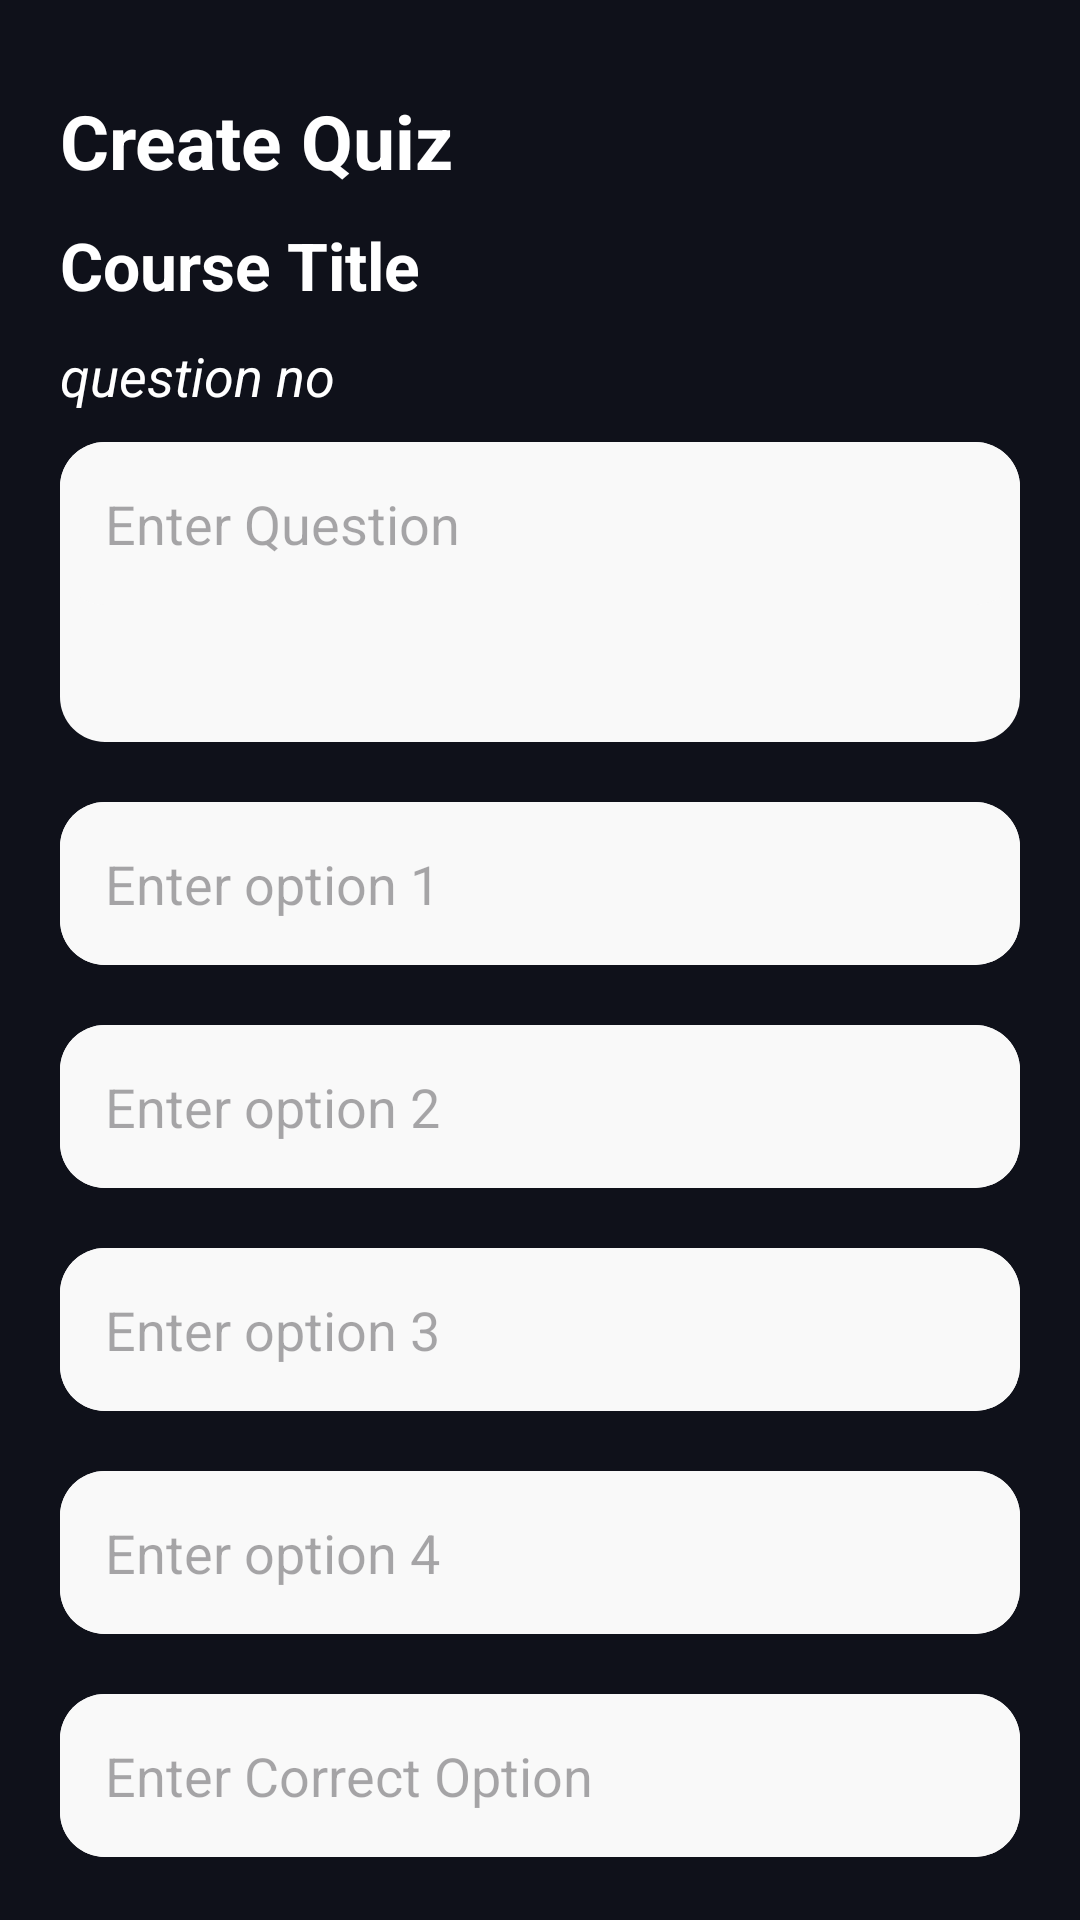

Layout XML and referenced resources for this Android screen:
<!-- AndroidManifest.xml: application theme Theme.GEEKMOOC -->
<!-- res/layout/activity_quiz_create.xml -->
<?xml version="1.0" encoding="utf-8"?>
<RelativeLayout xmlns:android="http://schemas.android.com/apk/res/android"
    xmlns:app="http://schemas.android.com/apk/res-auto"
    xmlns:tools="http://schemas.android.com/tools"
    android:layout_width="match_parent"
    android:layout_height="match_parent"
    tools:context="Quiz.QuizCreate"
    android:background="@color/background_dark">
    <TextView
        android:layout_width="wrap_content"
        android:layout_height="wrap_content"
        android:text="Create Quiz"
        android:textColor="@color/white"
        android:textStyle="bold"
        android:layout_marginTop="30dp"
        android:layout_marginStart="20dp"
        android:textSize="25sp"
        android:id="@+id/actionbar"/>
    <TextView
        android:layout_width="wrap_content"
        android:layout_height="wrap_content"
        android:text="Course Title"
        android:textColor="@color/white"
        android:textStyle="bold"
        android:layout_marginTop="10dp"
        android:layout_marginStart="20dp"
        android:textSize="22sp"
        android:layout_below="@+id/actionbar"
        android:id="@+id/title"/>

    <TextView
    android:layout_width="wrap_content"
    android:layout_height="wrap_content"
    android:text="question no"
    android:textColor="@color/white"
    android:textStyle="italic"
    android:layout_marginTop="10dp"
    android:layout_marginStart="20dp"
    android:textSize="18sp"
    android:layout_below="@+id/title"
    android:id="@+id/questionNo"/>
    <RelativeLayout
        android:layout_width="match_parent"
        android:layout_height="100dp"
        android:layout_below="@+id/questionNo"
        android:layout_marginHorizontal="20dp"
        android:id="@+id/questionContainer"
        android:layout_marginVertical="10dp"
        android:background="@drawable/curve_box">
        <EditText
            android:layout_width="match_parent"
            android:layout_height="wrap_content"
            android:hint="Enter Question"
            android:background="@drawable/curve_box"
            android:padding="15dp"
            android:id="@+id/question"
            android:inputType="textMultiLine"
            android:textColor="@color/black"

            />
    </RelativeLayout>
    <RelativeLayout
        android:layout_width="match_parent"
        android:layout_height="wrap_content"
        android:layout_below="@+id/questionContainer"
        android:layout_marginHorizontal="20dp"
        android:id="@+id/op1Container"
        android:layout_marginVertical="10dp"
        android:background="@drawable/curve_box">
        <EditText
            android:layout_width="match_parent"
            android:layout_height="wrap_content"
            android:hint="Enter option 1"
            android:padding="15dp"
            android:id="@+id/op1"
            android:background="@drawable/curve_box"
            android:textSize="18sp"
            android:inputType="textMultiLine"
            android:textColor="@color/black"
            />
    </RelativeLayout>
    <RelativeLayout
        android:layout_width="match_parent"
        android:layout_height="wrap_content"
        android:layout_below="@+id/op1Container"
        android:layout_marginHorizontal="20dp"
        android:id="@+id/op2Container"
        android:layout_marginVertical="10dp"
        android:background="@drawable/curve_box">
        <EditText
            android:layout_width="match_parent"
            android:layout_height="wrap_content"
            android:hint="Enter option 2"
            android:padding="15dp"
            android:id="@+id/op2"
            android:background="@drawable/curve_box"
            android:inputType="textMultiLine"
            android:textColor="@color/black"
            />
    </RelativeLayout>
    <RelativeLayout
        android:layout_width="match_parent"
        android:layout_height="wrap_content"
        android:layout_below="@+id/op2Container"
        android:layout_marginHorizontal="20dp"
        android:id="@+id/op3Container"
        android:layout_marginVertical="10dp"
        android:background="@drawable/curve_box">
        <EditText
            android:layout_width="match_parent"
            android:layout_height="wrap_content"
            android:hint="Enter option 3"
            android:padding="15dp"
            android:id="@+id/op3"
            android:background="@drawable/curve_box"
            android:inputType="textMultiLine"
            android:textColor="@color/black"
            />
    </RelativeLayout>
    <RelativeLayout
        android:layout_width="match_parent"
        android:layout_height="wrap_content"
        android:layout_below="@+id/op3Container"
        android:layout_marginHorizontal="20dp"
        android:id="@+id/op4Container"
        android:layout_marginVertical="10dp"
        android:background="@drawable/curve_box">
        <EditText
            android:layout_width="match_parent"
            android:layout_height="wrap_content"
            android:hint="Enter option 4"
            android:padding="15dp"
            android:background="@drawable/curve_box"
            android:id="@+id/op4"
            android:inputType="text"
            android:textColor="@color/black"
            />
    </RelativeLayout>
    <RelativeLayout
        android:layout_width="match_parent"
        android:layout_height="wrap_content"
        android:layout_below="@+id/op4Container"
        android:layout_marginHorizontal="20dp"
        android:id="@+id/ansContainer"
        android:layout_marginVertical="10dp"
        android:background="@drawable/curve_box">
        <EditText
            android:layout_width="match_parent"
            android:layout_height="wrap_content"
            android:hint="Enter Correct Option"
            android:padding="15dp"
            android:id="@+id/ans"
            android:background="@drawable/curve_box"
            android:inputType="number"
            android:textColor="@color/black"
            />
    </RelativeLayout>

    <RelativeLayout
        android:layout_width="wrap_content"
        android:layout_height="wrap_content"
        android:id="@+id/createBtn"
        android:layout_below="@+id/ansContainer"
        android:layout_alignParentStart="true"
        android:layout_marginStart="20dp"
        android:layout_marginTop="20dp"
        android:background="@drawable/curve_box"
        >
        <TextView
            android:layout_width="150dp"
            android:layout_height="wrap_content"
            android:text="Create"
            android:textSize="15sp"
            android:padding="10dp"
            android:gravity="center"
            android:textColor="@color/purple_500"
            android:textStyle="bold"
            android:id="@+id/BtnCreateText"/>
        <ProgressBar
            android:id="@+id/ProgressbarCreate"
            android:layout_width="30dp"
            android:layout_height="30dp"
            android:layout_centerInParent="true"
            android:visibility="invisible" />
    </RelativeLayout>
    <RelativeLayout
        android:layout_width="wrap_content"
        android:layout_height="wrap_content"
        android:id="@+id/nextBtn"
        android:layout_below="@+id/ansContainer"
        android:layout_alignParentEnd="true"
        android:layout_marginEnd="20dp"
        android:layout_marginTop="20dp"
        android:background="@drawable/curve_box"
        >
        <TextView
            android:layout_width="150dp"
            android:layout_height="wrap_content"
            android:text="Next"
            android:textSize="15sp"
            android:padding="10dp"
            android:gravity="center"
            android:textColor="@color/purple_500"
            android:textStyle="bold"
            android:id="@+id/BtnnextText"/>
    </RelativeLayout>


</RelativeLayout>
<!-- resources referenced by this layout -->
<resources>
  <color name="background_dark">#0f111a</color>
  <color name="black">#FF000000</color>
  <color name="purple_500">#FF6200EE</color>
  <color name="white">#FFFFFFFF</color>
  <!-- drawable curve_box (drawable) -->
  <?xml version="1.0" encoding="utf-8"?>
  <shape xmlns:android="http://schemas.android.com/apk/res/android">
      <corners android:radius="15dp"/>
      <solid android:color="#f9f9f9"/>
  </shape>
  <style name="Theme.GEEKMOOC" parent="Base.Theme.GEEKMOOC" />
  <style name="Base.Theme.GEEKMOOC" parent="Theme.Material3.DayNight.NoActionBar">
          
          
          <item name="colorPrimary">@color/background_dark</item>
          <item name="colorPrimaryVariant">@color/background_dark</item>
          <item name="colorOnPrimary">@color/white</item>
          
      </style>
</resources>
